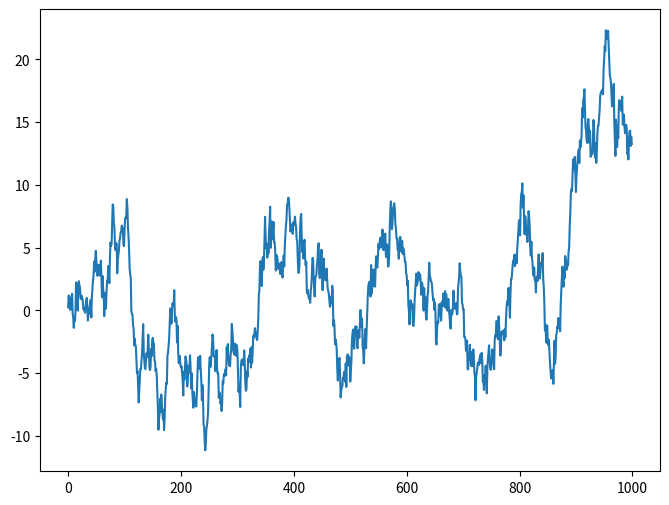

Reproduce this figure in Python.
import matplotlib.pyplot as plt
import numpy as np

figure = plt.figure(figsize=(8, 6))
axes = plt.axes()

axes.plot(np.random.randn(1000).cumsum())

plt.show()
